Dataset: satellite-image-classification (GitHub, summer-xrx/satellite-image-classification). Classes: beach, circular farmland, cloud, desert, forest, mountain, rectangular farmland, residential area, river, snow-covered mountain.

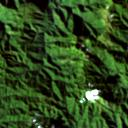
Label: mountain

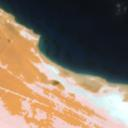
Label: beach

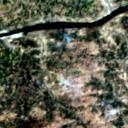
Label: river

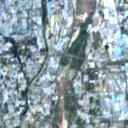
Label: residential area

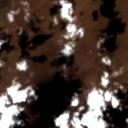
Label: cloud

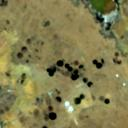
Label: circular farmland
